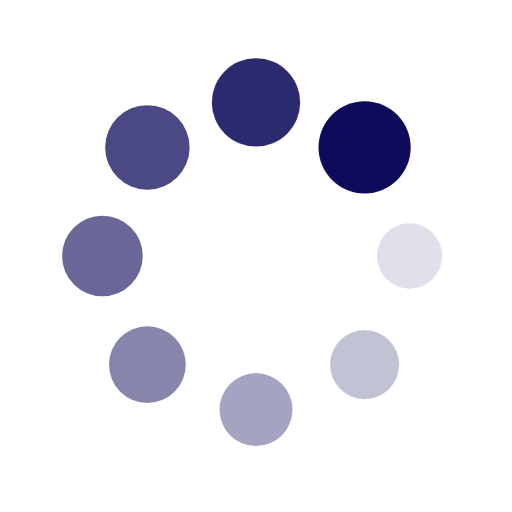
t = 0.00 s
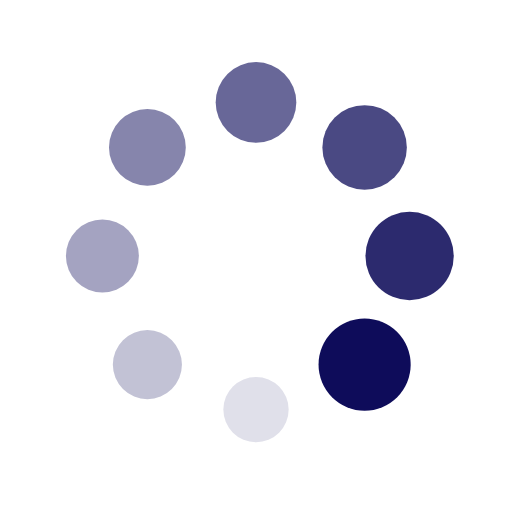
t = 0.25 s
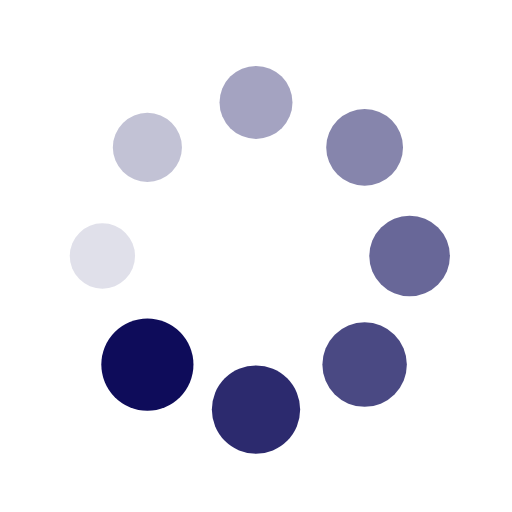
t = 0.50 s
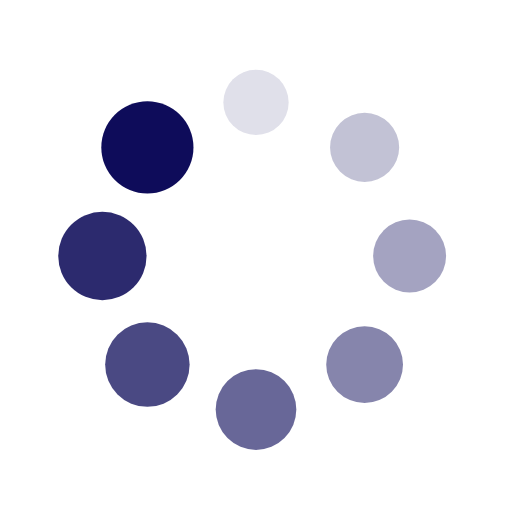
t = 0.75 s

The animated SVG that drew these frames (rendered in a browser with its animation timeline set to each time). Animation: 16 SMIL elements (animate=8,animateTransform=8); one cycle of 1.00 s, repeats indefinitely.

<?xml version="1.0" encoding="utf-8"?>
<svg xmlns="http://www.w3.org/2000/svg" xmlns:xlink="http://www.w3.org/1999/xlink" style="margin: auto; background: none; display: block; shape-rendering: auto;" width="200px" height="200px" viewBox="0 0 100 100" preserveAspectRatio="xMidYMid">
<g transform="translate(80,50)">
<g transform="rotate(0)">
<circle cx="0" cy="0" r="6" fill="#0e0c5a" fill-opacity="1">
  <animateTransform attributeName="transform" type="scale" begin="-0.875s" values="1.5 1.5;1 1" keyTimes="0;1" dur="1s" repeatCount="indefinite"></animateTransform>
  <animate attributeName="fill-opacity" keyTimes="0;1" dur="1s" repeatCount="indefinite" values="1;0" begin="-0.875s"></animate>
</circle>
</g>
</g><g transform="translate(71.21320343559643,71.21320343559643)">
<g transform="rotate(45)">
<circle cx="0" cy="0" r="6" fill="#0e0c5a" fill-opacity="0.875">
  <animateTransform attributeName="transform" type="scale" begin="-0.75s" values="1.5 1.5;1 1" keyTimes="0;1" dur="1s" repeatCount="indefinite"></animateTransform>
  <animate attributeName="fill-opacity" keyTimes="0;1" dur="1s" repeatCount="indefinite" values="1;0" begin="-0.75s"></animate>
</circle>
</g>
</g><g transform="translate(50,80)">
<g transform="rotate(90)">
<circle cx="0" cy="0" r="6" fill="#0e0c5a" fill-opacity="0.75">
  <animateTransform attributeName="transform" type="scale" begin="-0.625s" values="1.5 1.5;1 1" keyTimes="0;1" dur="1s" repeatCount="indefinite"></animateTransform>
  <animate attributeName="fill-opacity" keyTimes="0;1" dur="1s" repeatCount="indefinite" values="1;0" begin="-0.625s"></animate>
</circle>
</g>
</g><g transform="translate(28.786796564403577,71.21320343559643)">
<g transform="rotate(135)">
<circle cx="0" cy="0" r="6" fill="#0e0c5a" fill-opacity="0.625">
  <animateTransform attributeName="transform" type="scale" begin="-0.5s" values="1.5 1.5;1 1" keyTimes="0;1" dur="1s" repeatCount="indefinite"></animateTransform>
  <animate attributeName="fill-opacity" keyTimes="0;1" dur="1s" repeatCount="indefinite" values="1;0" begin="-0.5s"></animate>
</circle>
</g>
</g><g transform="translate(20,50.00000000000001)">
<g transform="rotate(180)">
<circle cx="0" cy="0" r="6" fill="#0e0c5a" fill-opacity="0.5">
  <animateTransform attributeName="transform" type="scale" begin="-0.375s" values="1.5 1.5;1 1" keyTimes="0;1" dur="1s" repeatCount="indefinite"></animateTransform>
  <animate attributeName="fill-opacity" keyTimes="0;1" dur="1s" repeatCount="indefinite" values="1;0" begin="-0.375s"></animate>
</circle>
</g>
</g><g transform="translate(28.78679656440357,28.786796564403577)">
<g transform="rotate(225)">
<circle cx="0" cy="0" r="6" fill="#0e0c5a" fill-opacity="0.375">
  <animateTransform attributeName="transform" type="scale" begin="-0.25s" values="1.5 1.5;1 1" keyTimes="0;1" dur="1s" repeatCount="indefinite"></animateTransform>
  <animate attributeName="fill-opacity" keyTimes="0;1" dur="1s" repeatCount="indefinite" values="1;0" begin="-0.25s"></animate>
</circle>
</g>
</g><g transform="translate(49.99999999999999,20)">
<g transform="rotate(270)">
<circle cx="0" cy="0" r="6" fill="#0e0c5a" fill-opacity="0.25">
  <animateTransform attributeName="transform" type="scale" begin="-0.125s" values="1.5 1.5;1 1" keyTimes="0;1" dur="1s" repeatCount="indefinite"></animateTransform>
  <animate attributeName="fill-opacity" keyTimes="0;1" dur="1s" repeatCount="indefinite" values="1;0" begin="-0.125s"></animate>
</circle>
</g>
</g><g transform="translate(71.21320343559643,28.78679656440357)">
<g transform="rotate(315)">
<circle cx="0" cy="0" r="6" fill="#0e0c5a" fill-opacity="0.125">
  <animateTransform attributeName="transform" type="scale" begin="0s" values="1.5 1.5;1 1" keyTimes="0;1" dur="1s" repeatCount="indefinite"></animateTransform>
  <animate attributeName="fill-opacity" keyTimes="0;1" dur="1s" repeatCount="indefinite" values="1;0" begin="0s"></animate>
</circle>
</g>
</g>
<!-- [ldio] generated by https://loading.io/ --></svg>
